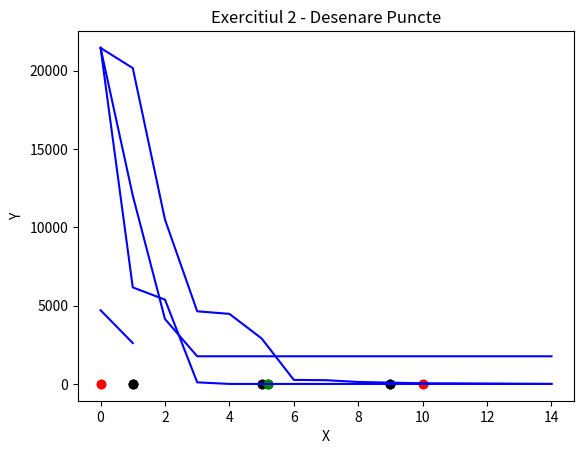

This chart was generated by the following Python code:
import numpy as np
import matplotlib.pyplot as plt
import copy


# Exercitiul 1


# k (numarul de conditionare) = raportul dintre cea mai mare valoare proprie si cea mai mica valoare proprie
# Construim matricea A ca fiind o matrice diagonala (valorile proprii vor fi pe diagonala in acest caz,
# deoarece determinantul unei matrici diagonale este produsul elementelor de pe diagonala).
# Alegem valorile proprii astfel incat k > 10^6.
# Aceasta matrice diagonala este inversabila, deoarece toate elementele de pe diagonala sunt nenule.
# Solutia problemei este x = A^(-1) * b si este unica.
def a1():
    VAL_PESTE_K = 10**1
    VAL_MIN = 10**3
    VAL_PESTE_MIN = 10**1
    VALOARE_PROPRIE_MIN = 0.000001

    n = 2
    k = 10**6

    A = np.diag([VALOARE_PROPRIE_MIN, VALOARE_PROPRIE_MIN * k] + [VALOARE_PROPRIE_MIN] * (n - 2))
    b = np.array([VAL_MIN * VALOARE_PROPRIE_MIN / np.sqrt(n), VAL_MIN * VALOARE_PROPRIE_MIN * k / np.sqrt(n)] + [VAL_MIN * VALOARE_PROPRIE_MIN / np.sqrt(n)] * (n - 2)).reshape(n, 1)
    print('b:', b)

    valoriProprii = np.linalg.eigvals(A)
    print('Valori proprii:', valoriProprii)
    print('k:', max(valoriProprii) / min(valoriProprii))

    x = np.linalg.inv(A) @ b
    print('Solutia:', x)
    print('V*:', np.linalg.norm(x))

    return A, b, x


A, b, x = a1()


def alegereAlpha0(L):
    EPSILON = 10**-10
    return np.random.uniform(0.0 + EPSILON, 2.0 / L - EPSILON)


def functie(A, b, x):
    return 0.5 * np.linalg.norm(A @ x - b)**2


def alegereAlpha1(A, b, x, gradient):
    STANGA = 0.0
    DREAPTA = 1.0
    DIMENSIUNE_PAS = 0.01

    minimFunctie = np.inf
    alphaSolutie = None
    for alpha in np.arange(STANGA, DREAPTA, DIMENSIUNE_PAS):
        if functie(A, b, x - alpha * gradient) < minimFunctie:
            minimFunctie = functie(A, b, x - alpha * gradient)
            alphaSolutie = alpha

    return alphaSolutie


def alegereAlpha2(A, b, x, gradient):
    EPSILON = 10**-10
    LIMITA_GENERARE_ALPHA = 1.0
    c = np.random.uniform(0.0 + EPSILON, 1.0 - EPSILON)
    p = np.random.uniform(0.0 + EPSILON, 1.0 - EPSILON)
    alpha = np.random.uniform(0.0 + EPSILON, LIMITA_GENERARE_ALPHA - EPSILON)

    while functie(A, b, x - alpha * gradient) > functie(A, b, x) - c * alpha * (np.linalg.norm(gradient)**2):
        alpha = p * alpha

    return alpha


def b1(A, b, pragGradient, numarIteratii):
    NUMAR_ITERATII_PRINTARE = 10
    x = np.array([500.0] * A.shape[1]).reshape(A.shape[1], 1)
    L = max(np.linalg.eigvals(A))
    informatii = []
    for iteratieCurenta in range(numarIteratii):
        gradient = A.T @ (A @ x - b)

        # alpha = alegereAlpha0(L)
        # alpha = alegereAlpha1(A, b, x, gradient)
        alpha = alegereAlpha2(A, b, x, gradient)

        urmatorulX = x - alpha * gradient
        if np.linalg.norm(gradient) < pragGradient:
            break

        if iteratieCurenta % NUMAR_ITERATII_PRINTARE == 0:
            print('Iteratia:', iteratieCurenta, 'x:', x, 'Functie:', functie(A, b, x))
        informatii.append((x, functie(A, b, x)))

        x = urmatorulX

    plt.plot([i for i in range(len(informatii))], [informatie[1] for informatie in informatii], color='blue')
    plt.xlabel('Iteratii')
    plt.ylabel('Functie Obiectiv')
    plt.title('Exercitiul 1 - Punctul b)')
    plt.show()

    return x


b1(A, b, 10**-7, 15)

def calculareGradientStohastic(A, b, dimensiuneBatch):
    SCALAR = 1000.0
    gradientStohastic = np.zeros((A.shape[1], 1))
    for valoareCurenta in range(dimensiuneBatch):
        xAleator = np.random.uniform(size=(A.shape[1], 1)) * SCALAR
        gradientStohastic += A.T @ (A @ xAleator - b)
    return gradientStohastic / dimensiuneBatch


def c1(A, b, pragGradient, numarIteratii, dimensiuneBatch):
    NUMAR_ITERATII_PRINTARE = 10
    x = np.array([500.0] * A.shape[1]).reshape(A.shape[1], 1)
    L = max(np.linalg.eigvals(A))
    informatii = []
    for iteratieCurenta in range(numarIteratii):
        gradientStohastic = calculareGradientStohastic(A, b, dimensiuneBatch)

        # alpha = alegereAlpha0(L)
        # alpha = alegereAlpha1(A, b, x, gradientStohastic)
        alpha = alegereAlpha2(A, b, x, gradientStohastic)

        urmatorulX = x - alpha * gradientStohastic
        if np.linalg.norm(gradientStohastic) < pragGradient:
            break

        if iteratieCurenta % NUMAR_ITERATII_PRINTARE == 0:
            print('Iteratia:', iteratieCurenta, 'x:', x, 'Functie:', functie(A, b, x))
        informatii.append((x, functie(A, b, x)))

        x = urmatorulX

    plt.plot([i for i in range(len(informatii))], [informatie[1] for informatie in informatii], color='blue')
    plt.xlabel('Iteratii')
    plt.ylabel('Functie Obiectiv')
    plt.title('Exercitiul 1 - Punctul c)')
    plt.show()

    return x


c1(A, b, 10**-7, 15, 100)


def generarePseudoGradient(A, b, x):
    STANGA = 0.01
    DREAPTA = 0.1

    gradientReal = A.T @ (A @ x - b)

    perturbare = np.random.uniform(size=gradientReal.shape)

    normaInitialaPerturbare = np.linalg.norm(perturbare)
    normaDoritaPerturbare = np.random.uniform(STANGA, DREAPTA)
    pseudoGradient = gradientReal + perturbare * normaDoritaPerturbare / normaInitialaPerturbare

    return pseudoGradient


def d1(A, b, pragGradient, numarIteratii):
    NUMAR_ITERATII_PRINTARE = 10
    x = np.array([500.0] * A.shape[1]).reshape(A.shape[1], 1)
    L = max(np.linalg.eigvals(A))
    informatii = []
    for iteratieCurenta in range(numarIteratii):
        pseudoGradient = generarePseudoGradient(A, b, x)

        # alpha = alegereAlpha0(L)
        # alpha = alegereAlpha1(A, b, x, pseudoGradient)
        alpha = alegereAlpha2(A, b, x, pseudoGradient)

        urmatorulX = x - alpha * pseudoGradient
        if np.linalg.norm(pseudoGradient) < pragGradient:
            break

        if iteratieCurenta % NUMAR_ITERATII_PRINTARE == 0:
            print('Iteratia:', iteratieCurenta, 'x:', x, 'Functie:', functie(A, b, x))
        informatii.append((x, functie(A, b, x)))

        x = urmatorulX

    plt.plot([i for i in range(len(informatii))], [informatie[1] for informatie in informatii], color='blue')
    plt.xlabel('Iteratii')
    plt.ylabel('Functie Obiectiv')
    plt.title('Exercitiul 1 - Punctul d)')
    plt.show()

    return x


d1(A, b, 10**-7, 15)


# Exercitiul 2


def calculH(x, W, p):
    suma = 0.0
    for i in range(x.shape[0]):
        for j in range(i + 1, x.shape[0]):
            suma += W[i, j] * (np.linalg.norm(x[i] - x[j]) ** p)
    return suma


def gradientH(x, W, p, esteSediu):
    EPSILON = 10**-10
    gradient = np.zeros(x.shape)
    for i in range(x.shape[0]):
        if not esteSediu[i]:
            for j in range(x.shape[0]):
                if i != j:
                    if i < j:
                        for k in range(x.shape[1]):
                            gradient[i, k] += W[i, j] * p * (np.linalg.norm(x[i] - x[j]) ** (p - 1)) / (2.0 * np.linalg.norm(x[i] - x[j]) + EPSILON) * 2.0 * (x[i, k] - x[j, k])
                    else:
                        for k in range(x.shape[1]):
                            gradient[i, k] -= W[i, j] * p * (np.linalg.norm(x[j] - x[i]) ** (p - 1)) / (2.0 * np.linalg.norm(x[j] - x[i]) + EPSILON) * 2.0 * (x[i, k] - x[j, k])
    return gradient


def alegereAlpha3(x, W, p, esteSediu):
    STANGA = 0.0
    DREAPTA = 1.0
    DIMENSIUNE_PAS = 0.01

    minimFunctie = np.inf
    alphaSolutie = None
    for alpha in np.arange(STANGA, DREAPTA, DIMENSIUNE_PAS):
        valoareFunctie = calculH(x - alpha * gradientH(x, W, p, esteSediu), W, p)
        if valoareFunctie < minimFunctie:
            minimFunctie = valoareFunctie
            alphaSolutie = alpha

    return alphaSolutie


def alegereAlpha4(x, W, p, esteSediu):
    EPSILON = 10**-10
    LIMITA_GENERARE_ALPHA = 1.0
    c = np.random.uniform(0.0 + EPSILON, 1.0 - EPSILON)
    pIntern = np.random.uniform(0.0 + EPSILON, 1.0 - EPSILON)
    alpha = np.random.uniform(0.0 + EPSILON, LIMITA_GENERARE_ALPHA - EPSILON)

    while calculH(x - alpha * gradientH(x, W, p, esteSediu), W, p) > calculH(x, W, p) - c * alpha * (np.linalg.norm(gradientH(x, W, p, esteSediu))**2):
        alpha = pIntern * alpha

    return alpha


def coborarePeGradient(x, W, p, esteSediu, pragGradient, numarIteratii):
    NUMAR_ITERATII_PRINTARE = 10
    informatii = []
    for iteratieCurenta in range(numarIteratii):
        gradient = gradientH(x, W, p, esteSediu)

        alpha = alegereAlpha3(x, W, p, esteSediu)
        # alpha = alegereAlpha4(x, W, p, esteSediu)

        urmatorulX = x - alpha * gradient
        if np.linalg.norm(gradient) < pragGradient:
            break

        valoareFunctie = calculH(x, W, p)
        if iteratieCurenta % NUMAR_ITERATII_PRINTARE == 0:
            print('Iteratia:', iteratieCurenta, 'x:', x, 'Functie:', valoareFunctie)
        informatii.append((x, valoareFunctie))

        x = urmatorulX

    plt.plot([i for i in range(len(informatii))], [informatie[1] for informatie in informatii], color='blue')
    plt.xlabel('Iteratii')
    plt.ylabel('Functie Obiectiv')
    plt.title('Exercitiul 2 - Coborare pe Gradient')
    plt.show()

    return x


def calculareGradientStohasticH(x, W, p, esteSediu, dimensiuneBatch):
    SCALAR = 1000.0
    gradientStohastic = np.zeros(x.shape)
    for valoareCurenta in range(dimensiuneBatch):
        xAleator = np.random.uniform(size=x.shape) * SCALAR
        gradientStohastic += gradientH(xAleator, W, p, esteSediu)
    return gradientStohastic / dimensiuneBatch


def coborarePeGradientStohastic(x, W, p, esteSediu, pragGradient, numarIteratii, dimensiuneBatch):
    NUMAR_ITERATII_PRINTARE = 10
    informatii = []
    for iteratieCurenta in range(numarIteratii):
        gradientStohastic = calculareGradientStohasticH(x, W, p, esteSediu, dimensiuneBatch)

        # alpha = alegereAlpha3(x, W, p, esteSediu)
        alpha = alegereAlpha4(x, W, p, esteSediu)

        urmatorulX = x - alpha * gradientStohastic
        if np.linalg.norm(gradientStohastic) < pragGradient:
            break

        valoareFunctie = calculH(x, W, p)
        if iteratieCurenta % NUMAR_ITERATII_PRINTARE == 0:
            print('Iteratia:', iteratieCurenta, 'x:', x, 'Functie:', valoareFunctie)
        informatii.append((x, valoareFunctie))

        x = urmatorulX

    plt.plot([i for i in range(len(informatii))], [informatie[1] for informatie in informatii], color='blue')
    plt.xlabel('Iteratii')
    plt.ylabel('Functie Obiectiv')
    plt.title('Exercitiul 2 - Coborare pe Gradient Stohastic')
    plt.show()

    return x


def desenarePuncte(xInitial, xFinal, esteSediu):
    for i in range(xInitial.shape[0]):
        if esteSediu[i]:
            plt.scatter(xInitial[i, 0], xInitial[i, 1], color='black')
        else:
            plt.scatter(xInitial[i, 0], xInitial[i, 1], color='red')
    for i in range(xFinal.shape[0]):
        if not esteSediu[i]:
            plt.scatter(xFinal[i, 0], xFinal[i, 1], color='green')

    plt.xlabel('X')
    plt.ylabel('Y')
    plt.title('Exercitiul 2 - Desenare Puncte')
    plt.show()


def exercitiul2():
    x = np.array([
        [0.0, 0.0],
        [0.0, 10.0],
        [10.0, 0.0],
        [10.0, 10.0],

        [1.0, 1.0],
        [5.0, 1.0],
        [9.0, 1.0],
        [1.0, 5.0],
        [1.0, 9.0],
        [5.0, 9.0],
        [9.0, 5.0],
        [9.0, 9.0],
    ])
    W = np.ones((x.shape[0], x.shape[0]))
    p = 2
    esteSediu = np.array([False, False, False, False, True, True, True, True, True, True, True, True])

    xInitial = copy.deepcopy(x)
    xFinal = coborarePeGradient(x, W, p, esteSediu, 10**-7, 2)
    # xFinal = coborarePeGradientStohastic(x, W, p, esteSediu, 10**-7, 6, 500)

    desenarePuncte(xInitial, xFinal, esteSediu)

    print('xInitial:', xInitial)
    print('xFinal:', xFinal)


exercitiul2()




